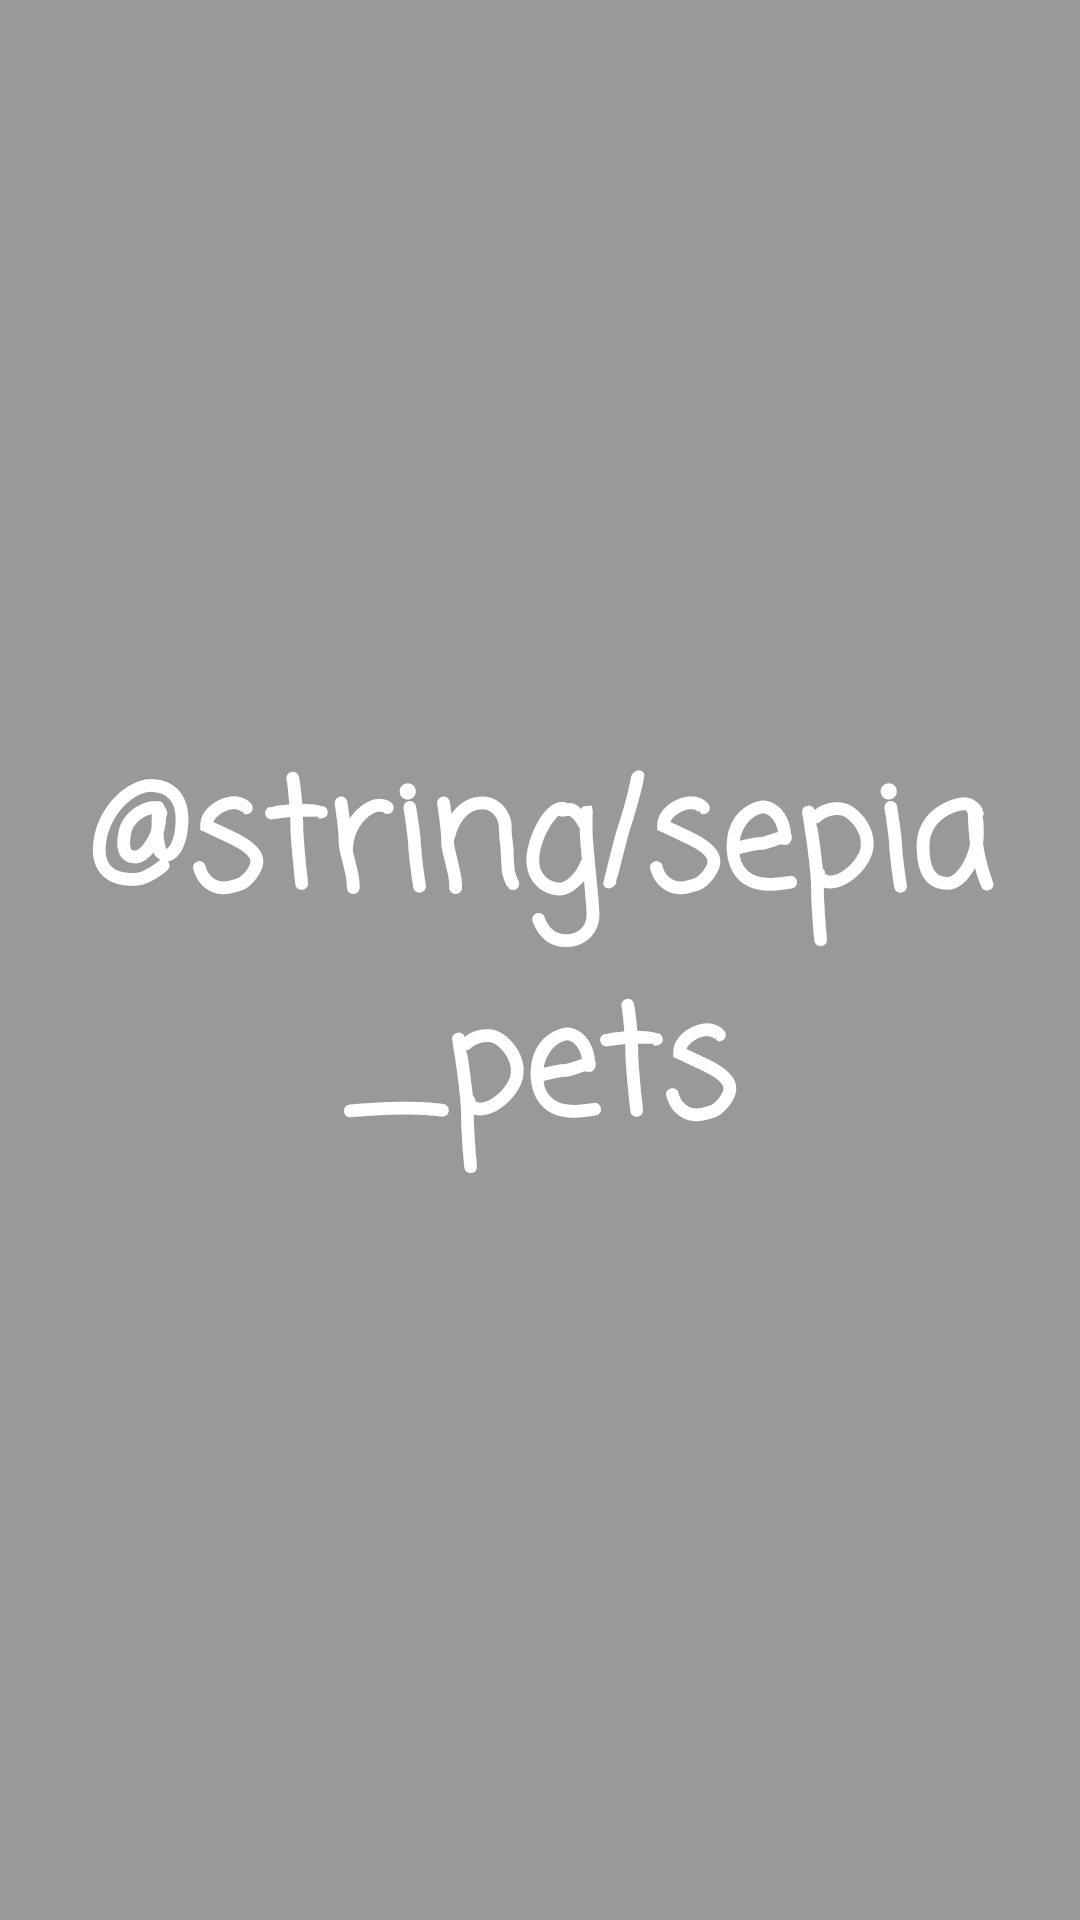

Here is an Android app screen rendered from its layout file. Give the layout XML and the strings, colors and styles it references.
<!-- AndroidManifest.xml: activity theme Theme.Pets.Fullscreen -->
<!-- res/layout/activity_lunch.xml -->
<?xml version="1.0" encoding="utf-8"?>
<androidx.constraintlayout.widget.ConstraintLayout xmlns:android="http://schemas.android.com/apk/res/android"
    xmlns:tools="http://schemas.android.com/tools"
    android:id="@+id/fullscreen_control"
    android:layout_width="match_parent"
    android:layout_height="match_parent"
    android:background="?attr/fullscreenBackgroundColor"
    android:theme="@style/ThemeOverlay.Pets.FullscreenContainer"
    tools:context=".view.LunchActivity">

    <TextView
        android:id="@+id/fullscreen_content"
        android:layout_width="match_parent"
        android:layout_height="match_parent"
        android:fontFamily="casual"
        android:gravity="center"
        android:keepScreenOn="true"
        android:text="@string/sepia_pets"
        android:textColor="?attr/fullscreenTextColor"
        android:textSize="@dimen/title_text_size"
        android:textStyle="bold" />
</androidx.constraintlayout.widget.ConstraintLayout>
<!-- resources referenced by this layout -->
<resources>
  <dimen name="title_text_size">50sp</dimen>
  <style name="ThemeOverlay.Pets.FullscreenContainer" parent="">
          <item name="fullscreenBackgroundColor">@color/black_overlay</item>
          <item name="fullscreenTextColor">@color/white</item>
      </style>
  <style name="Theme.Pets.Fullscreen" parent="Theme.Pets">
          <item name="android:actionBarStyle">@style/Widget.Theme.Pets.ActionBar.Fullscreen</item>
          <item name="android:windowActionBarOverlay">true</item>
          <item name="android:windowBackground">@null</item>
      </style>
  <color name="black_overlay">#66000000</color>
  <color name="white">#FFFFFFFF</color>
  <style name="Theme.Pets" parent="Base.Theme.Pets" />
  <style name="Widget.Theme.Pets.ActionBar.Fullscreen" parent="Widget.AppCompat.ActionBar">
          <item name="android:background">@color/black_overlay</item>
      </style>
  <style name="Base.Theme.Pets" parent="Theme.Material3.DayNight.NoActionBar">
          
          
      </style>
</resources>
